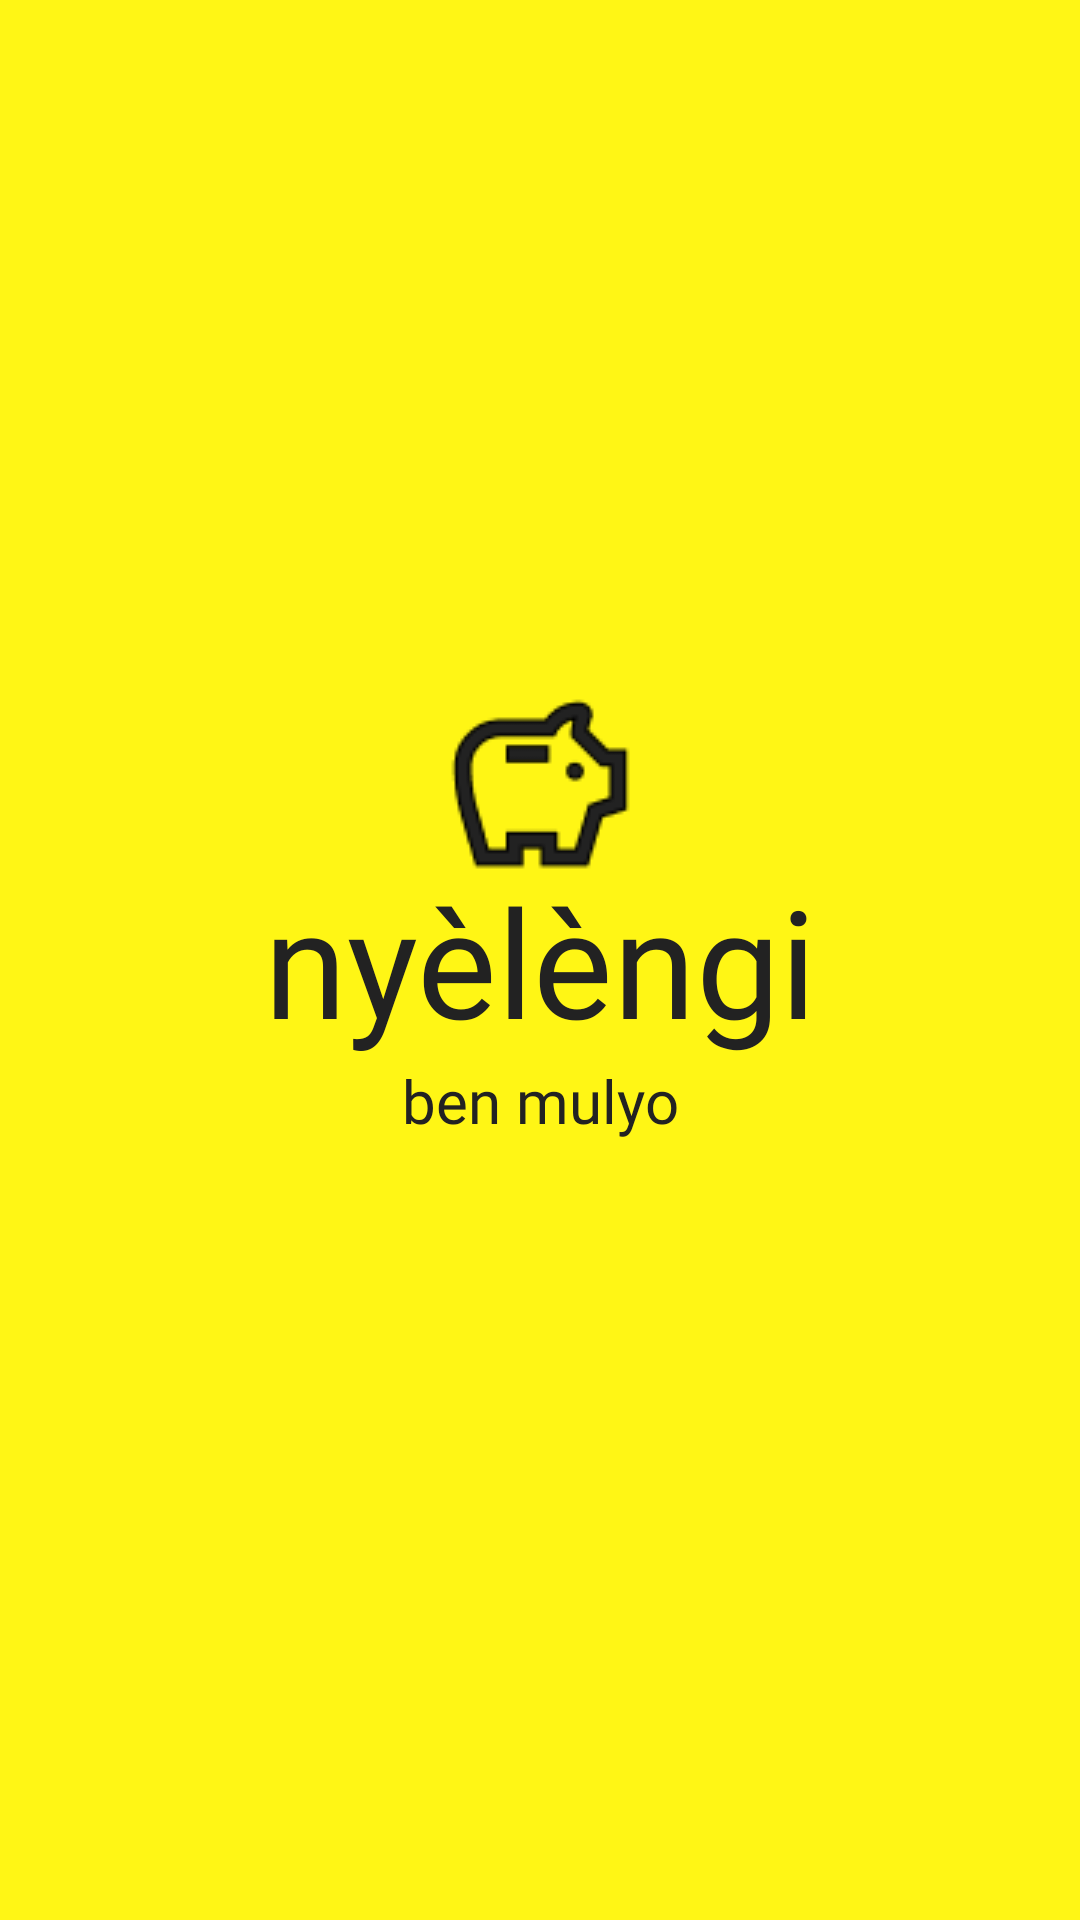

This screen was rendered from an Android layout file. Write that file and the resources it references.
<!-- AndroidManifest.xml: application theme Theme.Nyèlèngi -->
<!-- res/layout/activity_title2.xml -->
<?xml version="1.0" encoding="utf-8"?>
<androidx.constraintlayout.widget.ConstraintLayout xmlns:android="http://schemas.android.com/apk/res/android"
    xmlns:tools="http://schemas.android.com/tools"
    android:layout_width="match_parent"
    android:layout_height="match_parent"
    xmlns:app="http://schemas.android.com/apk/res-auto"
    android:padding="8dp"
    android:background="#FFF615">

    <TextView
        android:id="@+id/judul"
        android:layout_width="wrap_content"
        android:layout_height="wrap_content"
        app:layout_constraintTop_toTopOf="parent"
        app:layout_constraintLeft_toLeftOf="parent"
        app:layout_constraintRight_toRightOf="parent"
        app:layout_constraintBottom_toBottomOf="parent"
        android:text="nyèlèngi"
        android:fontFamily="@font/spacegroteskregular"
        android:textSize="50sp"
        android:textColor="#222222"

        />

    <TextView
        android:id="@+id/sampingan"
        android:layout_width="wrap_content"
        android:layout_height="wrap_content"
        app:layout_constraintTop_toBottomOf="@id/judul"
        app:layout_constraintLeft_toLeftOf="parent"
        app:layout_constraintRight_toRightOf="parent"
        android:text="ben mulyo"
        android:fontFamily="@font/spacegroteskregular"
        android:textSize="20sp"
        android:textColor="#222222"

        />

    <TextView
        android:id="@+id/textView3"
        android:layout_width="wrap_content"
        android:layout_height="wrap_content"
        android:layout_marginTop="270dp"
        android:fontFamily="@font/spacegroteskregular"
        android:gravity="center"
        android:text="Copyright © 2022 acumonabung"
        android:textColor="#222222"
        android:textSize="12sp"
        app:layout_constraintLeft_toLeftOf="parent"
        app:layout_constraintRight_toRightOf="parent"

        app:layout_constraintTop_toBottomOf="@+id/sampingan" />

    <ImageView
        android:id="@+id/imageView3"
        android:layout_width="wrap_content"
        android:layout_height="wrap_content"
        app:layout_constraintBottom_toBottomOf="parent"
        app:layout_constraintEnd_toEndOf="parent"
        app:layout_constraintStart_toStartOf="parent"
        app:layout_constraintTop_toTopOf="parent"
        app:layout_constraintVertical_bias="0.397"
        app:srcCompat="@drawable/savings" />


</androidx.constraintlayout.widget.ConstraintLayout>
<!-- resources referenced by this layout -->
<resources>
  <!-- drawable savings: png bitmap (drawable, 1749 bytes) -->
  <style name="Theme.Nyèlèngi" parent="Theme.AppCompat.Light.NoActionBar">
          
          <item name="colorPrimary">@color/purple_500</item>
          <item name="colorPrimaryVariant">@color/purple_700</item>
          <item name="colorOnPrimary">@color/white</item>
          
          <item name="colorSecondary">@color/teal_200</item>
          <item name="colorSecondaryVariant">@color/teal_700</item>
          <item name="colorOnSecondary">@color/black</item>
          
          <item name="android:statusBarColor">?attr/colorPrimaryVariant</item>
          
      </style>
  <!-- not gathered from this repository: default colours our renderer supplied (Android Studio template values) -->
  <color name="purple_500">#FF6200EE</color>
  <color name="purple_700">#FF3700B3</color>
  <color name="teal_200">#FF03DAC5</color>
  <color name="teal_700">#FF018786</color>
  <color name="black">#FF000000</color>
  <color name="white">#FFFFFFFF</color>
</resources>
